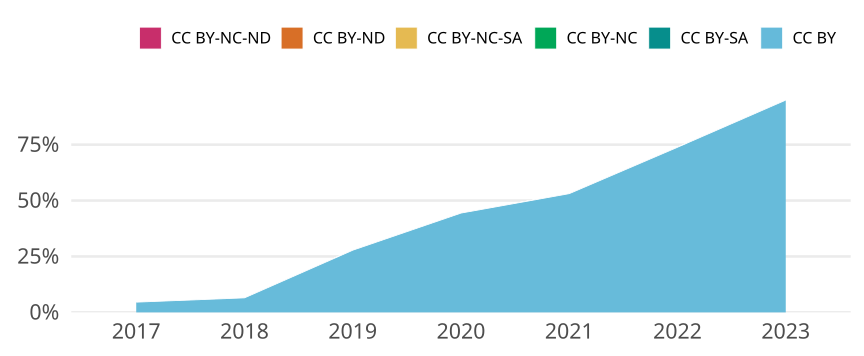

The data file committed next to this chart (first rows):
cr_year, jn_all, cc, cc_total, prop
2017, 481, CC BY, 22, 0.04574
2017, 481, CC BY-SA, 0, 0
2017, 481, CC BY-NC, 0, 0
2017, 481, CC BY-NC-SA, 0, 0
2017, 481, CC BY-ND, 0, 0
2017, 481, CC BY-NC-ND, 0, 0
2018, 523, CC BY, 34, 0.06501
2018, 523, CC BY-SA, 0, 0
2018, 523, CC BY-NC, 0, 0
2018, 523, CC BY-NC-SA, 0, 0
2018, 523, CC BY-ND, 0, 0
2018, 523, CC BY-NC-ND, 0, 0
2019, 561, CC BY, 156, 0.2781
2019, 561, CC BY-SA, 0, 0
2019, 561, CC BY-NC, 0, 0
2019, 561, CC BY-NC-SA, 0, 0
2019, 561, CC BY-ND, 0, 0
2019, 561, CC BY-NC-ND, 0, 0
2020, 527, CC BY, 234, 0.444
2020, 527, CC BY-SA, 0, 0
2020, 527, CC BY-NC, 0, 0
2020, 527, CC BY-NC-SA, 0, 0
2020, 527, CC BY-ND, 0, 0
2020, 527, CC BY-NC-ND, 0, 0
2021, 533, CC BY, 283, 0.531
2021, 533, CC BY-SA, 0, 0
2021, 533, CC BY-NC, 0, 0
2021, 533, CC BY-NC-SA, 0, 0
2021, 533, CC BY-ND, 0, 0
2021, 533, CC BY-NC-ND, 0, 0
2022, 535, CC BY, 395, 0.7383
2022, 535, CC BY-SA, 0, 0
2022, 535, CC BY-NC, 0, 0
2022, 535, CC BY-NC-SA, 0, 0
2022, 535, CC BY-ND, 0, 0
2022, 535, CC BY-NC-ND, 0, 0
2023, 256, CC BY, 243, 0.9492
2023, 256, CC BY-SA, 0, 0
2023, 256, CC BY-NC, 0, 0
2023, 256, CC BY-NC-SA, 0, 0
2023, 256, CC BY-ND, 0, 0
2023, 256, CC BY-NC-ND, 0, 0
